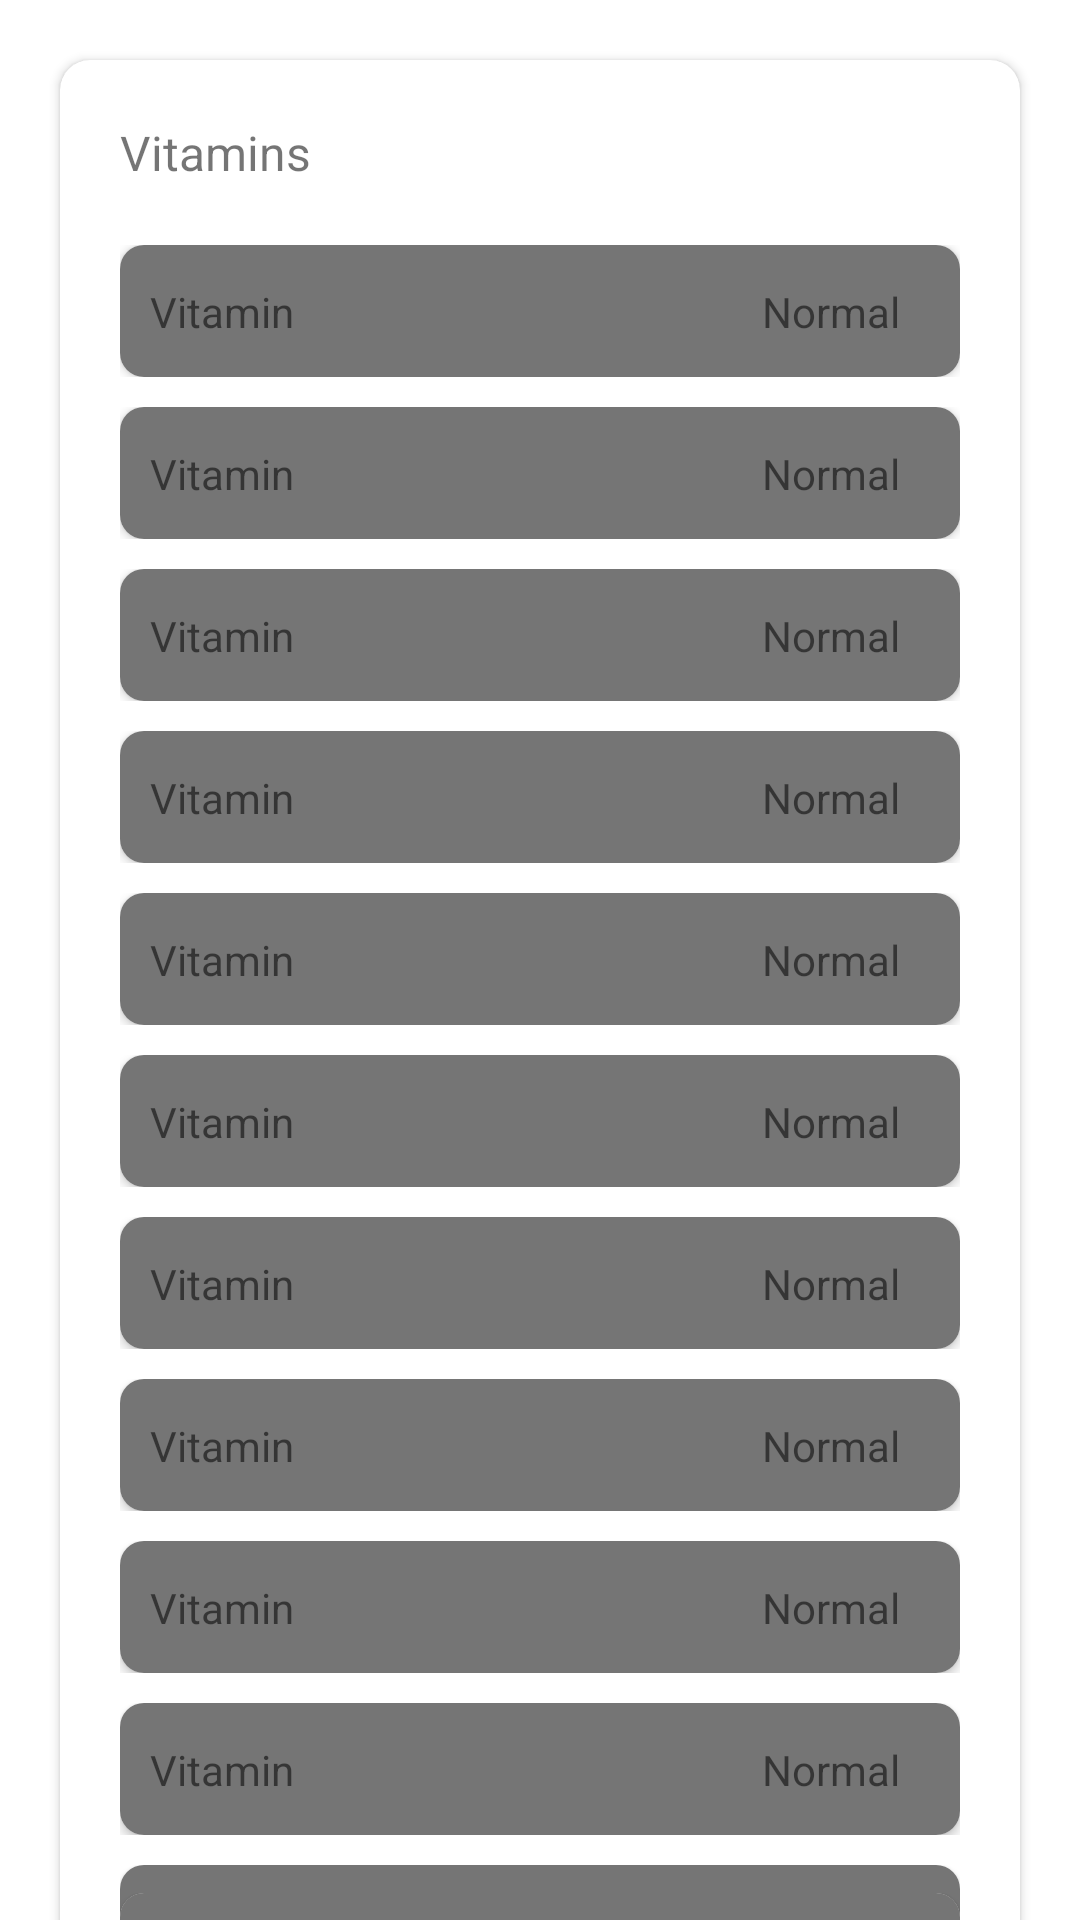

This screen was rendered from an Android layout file. Write that file and the resources it references.
<!-- AndroidManifest.xml: application theme Theme.UNCODE -->
<!-- res/layout/vitamins_card.xml -->
<?xml version="1.0" encoding="utf-8"?>
<androidx.constraintlayout.widget.ConstraintLayout xmlns:android="http://schemas.android.com/apk/res/android"
    xmlns:app="http://schemas.android.com/apk/res-auto"
    xmlns:tools="http://schemas.android.com/tools"
    android:layout_width="match_parent"
    android:layout_height="wrap_content">

    <androidx.cardview.widget.CardView
        android:id="@+id/vitaminsCard"
        android:layout_width="match_parent"
        android:layout_height="wrap_content"
        android:layout_margin="20dp"
        app:cardCornerRadius="10dp"
        app:layout_constraintEnd_toEndOf="parent"
        app:layout_constraintHorizontal_bias="0.5"
        app:layout_constraintStart_toStartOf="parent"
        app:layout_constraintTop_toTopOf="parent">

        <androidx.constraintlayout.widget.ConstraintLayout
            android:layout_width="match_parent"
            android:layout_height="match_parent">

            <TextView
                android:id="@+id/textView"
                android:layout_width="wrap_content"
                android:layout_height="wrap_content"
                android:layout_marginStart="20dp"
                android:layout_marginTop="20dp"
                android:text="Vitamins"
                android:textSize="16sp"
                app:layout_constraintStart_toStartOf="parent"
                app:layout_constraintTop_toTopOf="parent" />

            <include
                android:id="@+id/includeA"
                layout="@layout/vitamin_field"
                android:layout_width="match_parent"
                android:layout_height="44dp"
                android:layout_margin="20dp"
                app:layout_constraintEnd_toEndOf="parent"
                app:layout_constraintHorizontal_bias="0.5"
                app:layout_constraintStart_toStartOf="parent"
                app:layout_constraintTop_toBottomOf="@+id/textView" />

            <include
                android:id="@+id/includeB1"
                layout="@layout/vitamin_field"
                android:layout_width="match_parent"
                android:layout_height="44dp"
                android:layout_marginStart="20dp"
                android:layout_marginTop="10dp"
                android:layout_marginEnd="20dp"
                app:layout_constraintEnd_toEndOf="parent"
                app:layout_constraintHorizontal_bias="0.5"
                app:layout_constraintStart_toStartOf="parent"
                app:layout_constraintTop_toBottomOf="@+id/includeA" />

            <include
                android:id="@+id/includeB2"
                layout="@layout/vitamin_field"
                android:layout_width="match_parent"
                android:layout_height="44dp"
                android:layout_marginStart="20dp"
                android:layout_marginTop="10dp"
                android:layout_marginEnd="20dp"
                app:layout_constraintEnd_toEndOf="parent"
                app:layout_constraintHorizontal_bias="0.5"
                app:layout_constraintStart_toStartOf="parent"
                app:layout_constraintTop_toBottomOf="@+id/includeB1" />

            <include
                android:id="@+id/includeB3"
                layout="@layout/vitamin_field"
                android:layout_width="match_parent"
                android:layout_height="44dp"
                android:layout_marginStart="20dp"
                android:layout_marginTop="10dp"
                android:layout_marginEnd="20dp"
                app:layout_constraintEnd_toEndOf="parent"
                app:layout_constraintHorizontal_bias="0.5"
                app:layout_constraintStart_toStartOf="parent"
                app:layout_constraintTop_toBottomOf="@+id/includeB2" />

            <include
                android:id="@+id/includeB5"
                layout="@layout/vitamin_field"
                android:layout_width="match_parent"
                android:layout_height="44dp"
                android:layout_marginStart="20dp"
                android:layout_marginTop="10dp"
                android:layout_marginEnd="20dp"
                app:layout_constraintEnd_toEndOf="parent"
                app:layout_constraintHorizontal_bias="0.5"
                app:layout_constraintStart_toStartOf="parent"
                app:layout_constraintTop_toBottomOf="@+id/includeB3" />

            <include
                android:id="@+id/includeB6"
                layout="@layout/vitamin_field"
                android:layout_width="match_parent"
                android:layout_height="44dp"
                android:layout_marginStart="20dp"
                android:layout_marginTop="10dp"
                android:layout_marginEnd="20dp"
                app:layout_constraintEnd_toEndOf="parent"
                app:layout_constraintHorizontal_bias="0.5"
                app:layout_constraintStart_toStartOf="parent"
                app:layout_constraintTop_toBottomOf="@+id/includeB5" />

            <include
                android:id="@+id/includeB7"
                layout="@layout/vitamin_field"
                android:layout_width="match_parent"
                android:layout_height="44dp"
                android:layout_marginStart="20dp"
                android:layout_marginTop="10dp"
                android:layout_marginEnd="20dp"
                app:layout_constraintEnd_toEndOf="parent"
                app:layout_constraintHorizontal_bias="0.5"
                app:layout_constraintStart_toStartOf="parent"
                app:layout_constraintTop_toBottomOf="@+id/includeB6" />

            <include
                android:id="@+id/includeB9"
                layout="@layout/vitamin_field"
                android:layout_width="match_parent"
                android:layout_height="44dp"
                android:layout_marginStart="20dp"
                android:layout_marginTop="10dp"
                android:layout_marginEnd="20dp"
                app:layout_constraintEnd_toEndOf="parent"
                app:layout_constraintHorizontal_bias="0.5"
                app:layout_constraintStart_toStartOf="parent"
                app:layout_constraintTop_toBottomOf="@+id/includeB7" />

            <include
                android:id="@+id/includeC"
                layout="@layout/vitamin_field"
                android:layout_width="match_parent"
                android:layout_height="44dp"
                android:layout_marginStart="20dp"
                android:layout_marginTop="10dp"
                android:layout_marginEnd="20dp"
                app:layout_constraintEnd_toEndOf="parent"
                app:layout_constraintHorizontal_bias="0.5"
                app:layout_constraintStart_toStartOf="parent"
                app:layout_constraintTop_toBottomOf="@+id/includeB9" />

            <include
                android:id="@+id/includeD"
                layout="@layout/vitamin_field"
                android:layout_width="match_parent"
                android:layout_height="44dp"
                android:layout_marginStart="20dp"
                android:layout_marginTop="10dp"
                android:layout_marginEnd="20dp"
                app:layout_constraintEnd_toEndOf="parent"
                app:layout_constraintHorizontal_bias="0.5"
                app:layout_constraintStart_toStartOf="parent"
                app:layout_constraintTop_toBottomOf="@+id/includeC" />

            <include
                android:id="@+id/includeE"
                layout="@layout/vitamin_field"
                android:layout_width="match_parent"
                android:layout_height="44dp"
                android:layout_marginStart="20dp"
                android:layout_marginTop="10dp"
                android:layout_marginEnd="20dp"
                app:layout_constraintEnd_toEndOf="parent"
                app:layout_constraintHorizontal_bias="0.5"
                app:layout_constraintStart_toStartOf="parent"
                app:layout_constraintTop_toBottomOf="@+id/includeD" />

            <include
                android:id="@+id/includeK"
                layout="@layout/vitamin_field"
                android:layout_width="match_parent"
                android:layout_height="44dp"
                android:layout_marginStart="20dp"
                android:layout_marginTop="10dp"
                android:layout_marginEnd="20dp"
                android:layout_marginBottom="30dp"
                app:layout_constraintBottom_toBottomOf="parent"
                app:layout_constraintEnd_toEndOf="parent"
                app:layout_constraintHorizontal_bias="0.5"
                app:layout_constraintStart_toStartOf="parent"
                app:layout_constraintTop_toBottomOf="@+id/includeE" />

        </androidx.constraintlayout.widget.ConstraintLayout>
    </androidx.cardview.widget.CardView>
</androidx.constraintlayout.widget.ConstraintLayout>
<!-- res/layout/vitamin_field.xml (included above) -->
<?xml version="1.0" encoding="utf-8"?>
<androidx.constraintlayout.widget.ConstraintLayout xmlns:android="http://schemas.android.com/apk/res/android"
    xmlns:app="http://schemas.android.com/apk/res-auto"
    xmlns:tools="http://schemas.android.com/tools"
    android:layout_width="match_parent"
    android:layout_height="wrap_content">

    <androidx.cardview.widget.CardView
        android:id="@+id/cardView15"
        android:layout_width="match_parent"
        android:layout_height="44dp"
        app:cardCornerRadius="8dp"
        app:layout_constraintEnd_toEndOf="parent"
        app:layout_constraintStart_toStartOf="parent"
        app:layout_constraintTop_toTopOf="parent">

        <androidx.constraintlayout.widget.ConstraintLayout
            android:id="@+id/vitaminField"
            android:layout_width="match_parent"
            android:layout_height="match_parent"
            android:background="#757575">

            <TextView
                android:id="@+id/vitaminName"
                android:layout_width="wrap_content"
                android:layout_height="wrap_content"
                android:layout_marginStart="10dp"
                android:text="Vitamin"
                app:layout_constraintBottom_toBottomOf="parent"
                app:layout_constraintStart_toStartOf="parent"
                app:layout_constraintTop_toTopOf="parent" />

            <TextView
                android:id="@+id/vitaminValue"
                android:layout_width="wrap_content"
                android:layout_height="wrap_content"
                android:layout_marginEnd="20dp"
                android:text="Normal"
                app:layout_constraintBottom_toBottomOf="parent"
                app:layout_constraintEnd_toEndOf="parent"
                app:layout_constraintTop_toTopOf="parent" />
        </androidx.constraintlayout.widget.ConstraintLayout>
    </androidx.cardview.widget.CardView>

</androidx.constraintlayout.widget.ConstraintLayout>
<!-- resources referenced by this layout -->
<resources>
  <style name="Theme.UNCODE" parent="Theme.MaterialComponents.DayNight.DarkActionBar">
          
          <item name="colorPrimary">@color/primary</item>
          <item name="colorPrimaryVariant">@color/primary2</item>
          <item name="colorOnPrimary">@color/text</item>
          
          <item name="colorSecondary">@color/secondary</item>
          <item name="colorSecondaryVariant">@color/background </item>
          <item name="colorOnSecondary">@color/background_gray</item>
          
          <item name="android:statusBarColor" tools:targetApi="l">?attr/colorPrimaryVariant</item>
          
      </style>
  <color name="primary">#00C4A8</color>
  <color name="primary2">#6967DE</color>
  <color name="text">#7D131921</color>
  <color name="secondary">#2CAFCB</color>
  <color name="background">#131921</color>
  <color name="background_gray">#FFF</color>
</resources>
